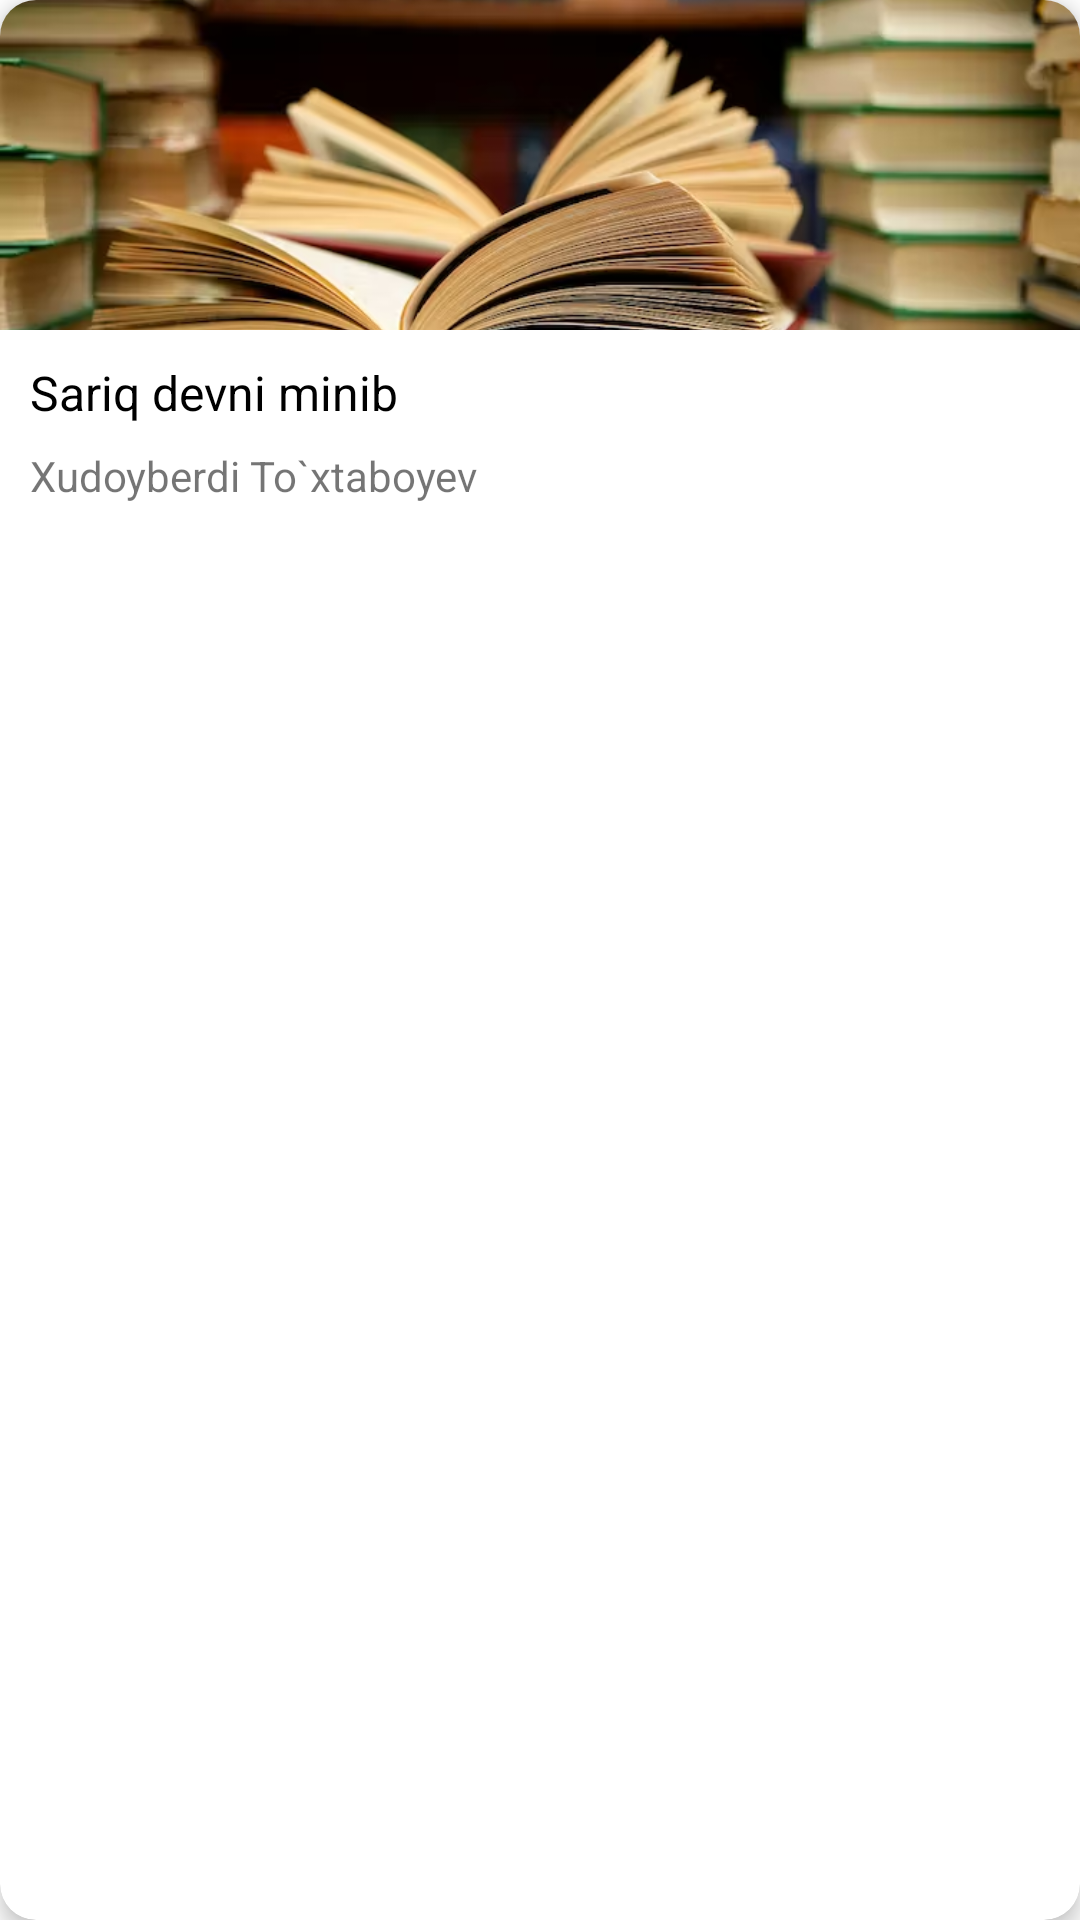

Produce the Android XML layout that renders to this screen, including the resource entries it uses.
<!-- AndroidManifest.xml: application theme Theme.BookAppWithRetrofit2 -->
<!-- res/layout/books_item_byuser.xml -->
<?xml version="1.0" encoding="utf-8"?>
<androidx.cardview.widget.CardView xmlns:android="http://schemas.android.com/apk/res/android"
    xmlns:app="http://schemas.android.com/apk/res-auto"
    xmlns:tools="http://schemas.android.com/tools"
    android:layout_width="match_parent"
    android:layout_height="wrap_content"
    app:cardElevation="4dp"
    app:cardMaxElevation="12dp"
    app:cardBackgroundColor="@color/white"
    android:layout_margin="10dp"
    android:clickable="true"
    android:foreground="?android:attr/selectableItemBackground"
    app:cardCornerRadius="12dp">

    <androidx.constraintlayout.widget.ConstraintLayout
        android:layout_width="match_parent"
        android:layout_height="match_parent">

        <ImageView
            android:id="@+id/image"
            android:layout_width="match_parent"
            android:layout_height="110dp"
            android:scaleType="centerCrop"
            android:src="@drawable/img_1"
            app:layout_constraintTop_toTopOf="parent"
            tools:layout_editor_absoluteX="16dp" />

        <androidx.constraintlayout.widget.ConstraintLayout
            android:layout_width="match_parent"
            android:layout_height="70dp"
            app:layout_constraintTop_toBottomOf="@id/image">

            <TextView
                android:layout_marginStart="10dp"
                android:id="@+id/name_book"
                android:layout_width="0dp"
                android:layout_height="wrap_content"
                android:layout_marginTop="10dp"
                android:maxLines="1"
                android:layout_marginEnd="3dp"
                android:singleLine="true"
                android:text="Sariq devni minib"
                android:textColor="@color/black"
                android:textSize="16sp"
                app:layout_constraintEnd_toStartOf="@+id/imageView"
                app:layout_constraintStart_toStartOf="parent"
                app:layout_constraintTop_toTopOf="parent" />

            <TextView
                android:id="@+id/author_book"
                android:layout_width="match_parent"
                android:layout_marginStart="10dp"

                android:layout_height="wrap_content"
                android:layout_marginBottom="5dp"
                android:maxLines="1"
                android:singleLine="true"
                android:text="Xudoyberdi To`xtaboyev"
                android:textSize="14sp"
                app:layout_constraintBottom_toBottomOf="parent"
                app:layout_constraintLeft_toLeftOf="parent"
                app:layout_constraintRight_toRightOf="parent"
                app:layout_constraintTop_toBottomOf="@id/name_book" />

            <LinearLayout
                android:layout_marginTop="10dp"
                android:id="@+id/imageView"
                android:layout_width="wrap_content"
                android:layout_height="wrap_content"
                android:layout_marginEnd="5dp"
                android:orientation="horizontal"
                app:layout_constraintBottom_toBottomOf="@+id/name_book"
                app:layout_constraintEnd_toEndOf="parent"
                app:layout_constraintTop_toTopOf="parent">

                <ImageView
                    android:id="@+id/liked"
                    android:background="?selectableItemBackgroundBorderless"
                    android:layout_width="20dp"
                    android:layout_height="20dp"
                    android:layout_marginEnd="5dp"
                    android:src="@drawable/ic_baseline_thumb_up_24"

                     />

                <ImageView
                    android:background="?selectableItemBackgroundBorderless"
                    android:id="@+id/disLike"
                    android:layout_width="20dp"
                    android:layout_marginTop="2dp"
                    android:layout_height="20dp"
                    android:layout_marginEnd="5dp"
                    android:src="@drawable/unlike"
                   />

            </LinearLayout>

        </androidx.constraintlayout.widget.ConstraintLayout>

    </androidx.constraintlayout.widget.ConstraintLayout>

</androidx.cardview.widget.CardView>
<!-- resources referenced by this layout -->
<resources>
  <color name="black">#FF000000</color>
  <color name="white">#FFFFFFFF</color>
  <!-- drawable img_1: png bitmap (drawable-v24, 682322 bytes) -->
  <style name="Theme.BookAppWithRetrofit2" parent="Theme.MaterialComponents.DayNight.NoActionBar">
          
          <item name="colorPrimary">@color/color_blue</item>
          <item name="colorPrimaryVariant">@color/purple_700</item>
          <item name="colorOnPrimary">@color/white</item>
          
          <item name="colorSecondary">@color/teal_200</item>
          <item name="colorSecondaryVariant">@color/teal_700</item>
          <item name="colorOnSecondary">@color/black</item>
          
          <item name="android:statusBarColor" tools:targetApi="l">@color/color_blue</item>
          
      </style>
  <color name="color_blue">#166BFA</color>
  <color name="purple_700">#FF3700B3</color>
  <color name="teal_200">#FF03DAC5</color>
  <color name="teal_700">#FF018786</color>
</resources>
